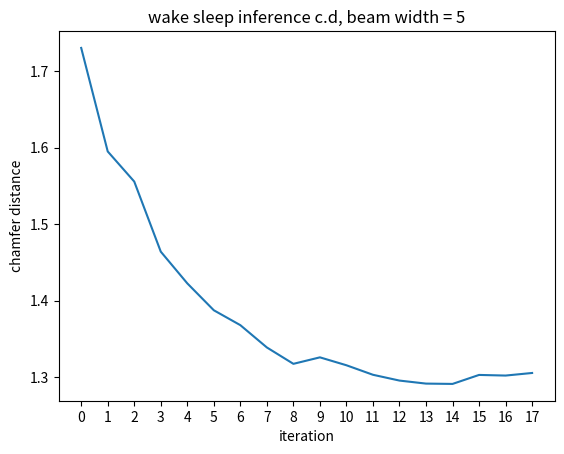

Recreate this plot in Python.
import matplotlib.pyplot as plt

fig, ax = plt.subplots()

cds = [1.730185917301833, 1.594947697091785, 1.5555994094076802, 1.464042482517505,
       1.4226139969788154, 1.3874670804852036, 1.3680142975337786, 1.3388774869317803,
       1.3174863129207823, 1.3259584883163598, 1.3156224827271616, 1.3031930517069896,
       1.2956130359950744, 1.2916660648594451, 1.2912460536302128, 1.3029938684141331,
       1.3021695085153102, 1.3055435010531211]

ax.set_ylabel("chamfer distance")
ax.set_xlabel("iteration")
ax.set_xticks(range(len(cds)))
ax.set_title("wake sleep inference c.d, beam width = 5")

ax.plot(range(len(cds)), cds)
plt.show()
